Dataset: Dataset (GitHub, FrustratedBoy420/Malus-Domestica-A-Spectral-Signature-Based-Approach). Classes: healthy, infected.

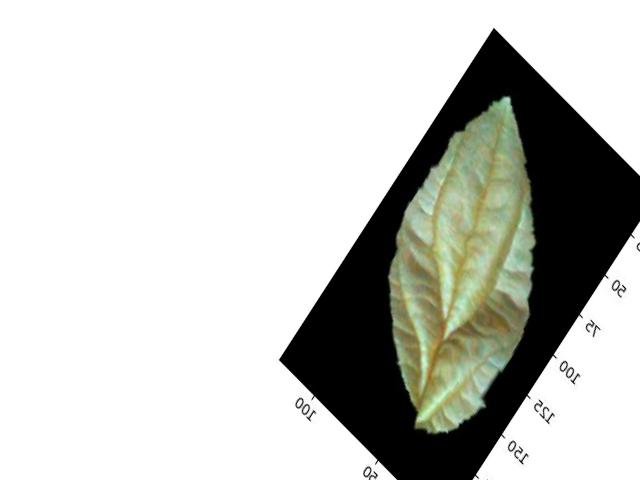
Label: healthy

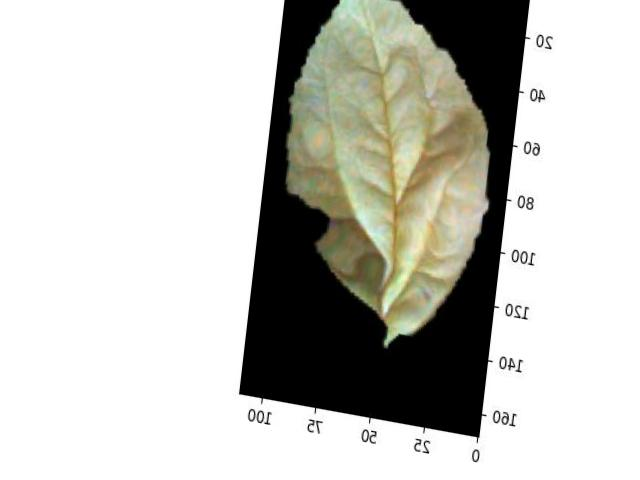
Label: infected

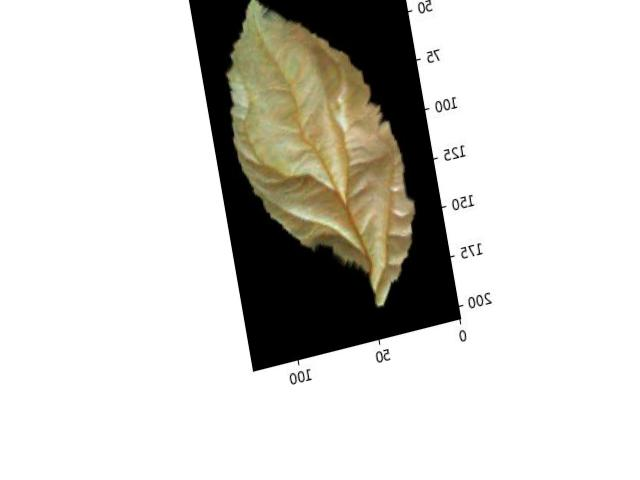
Label: healthy

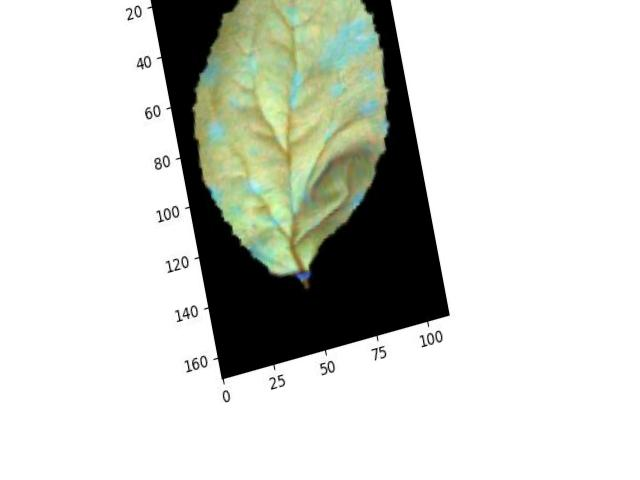
Label: infected

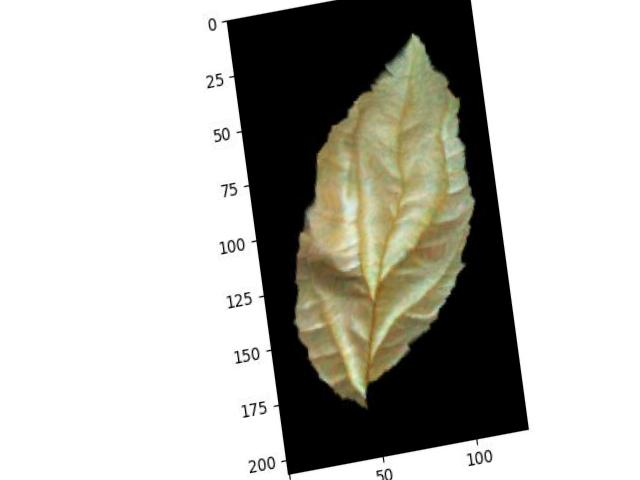
Label: healthy

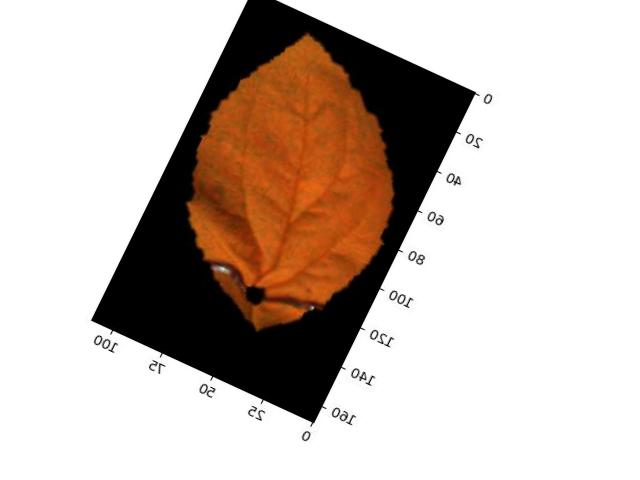
Label: infected
